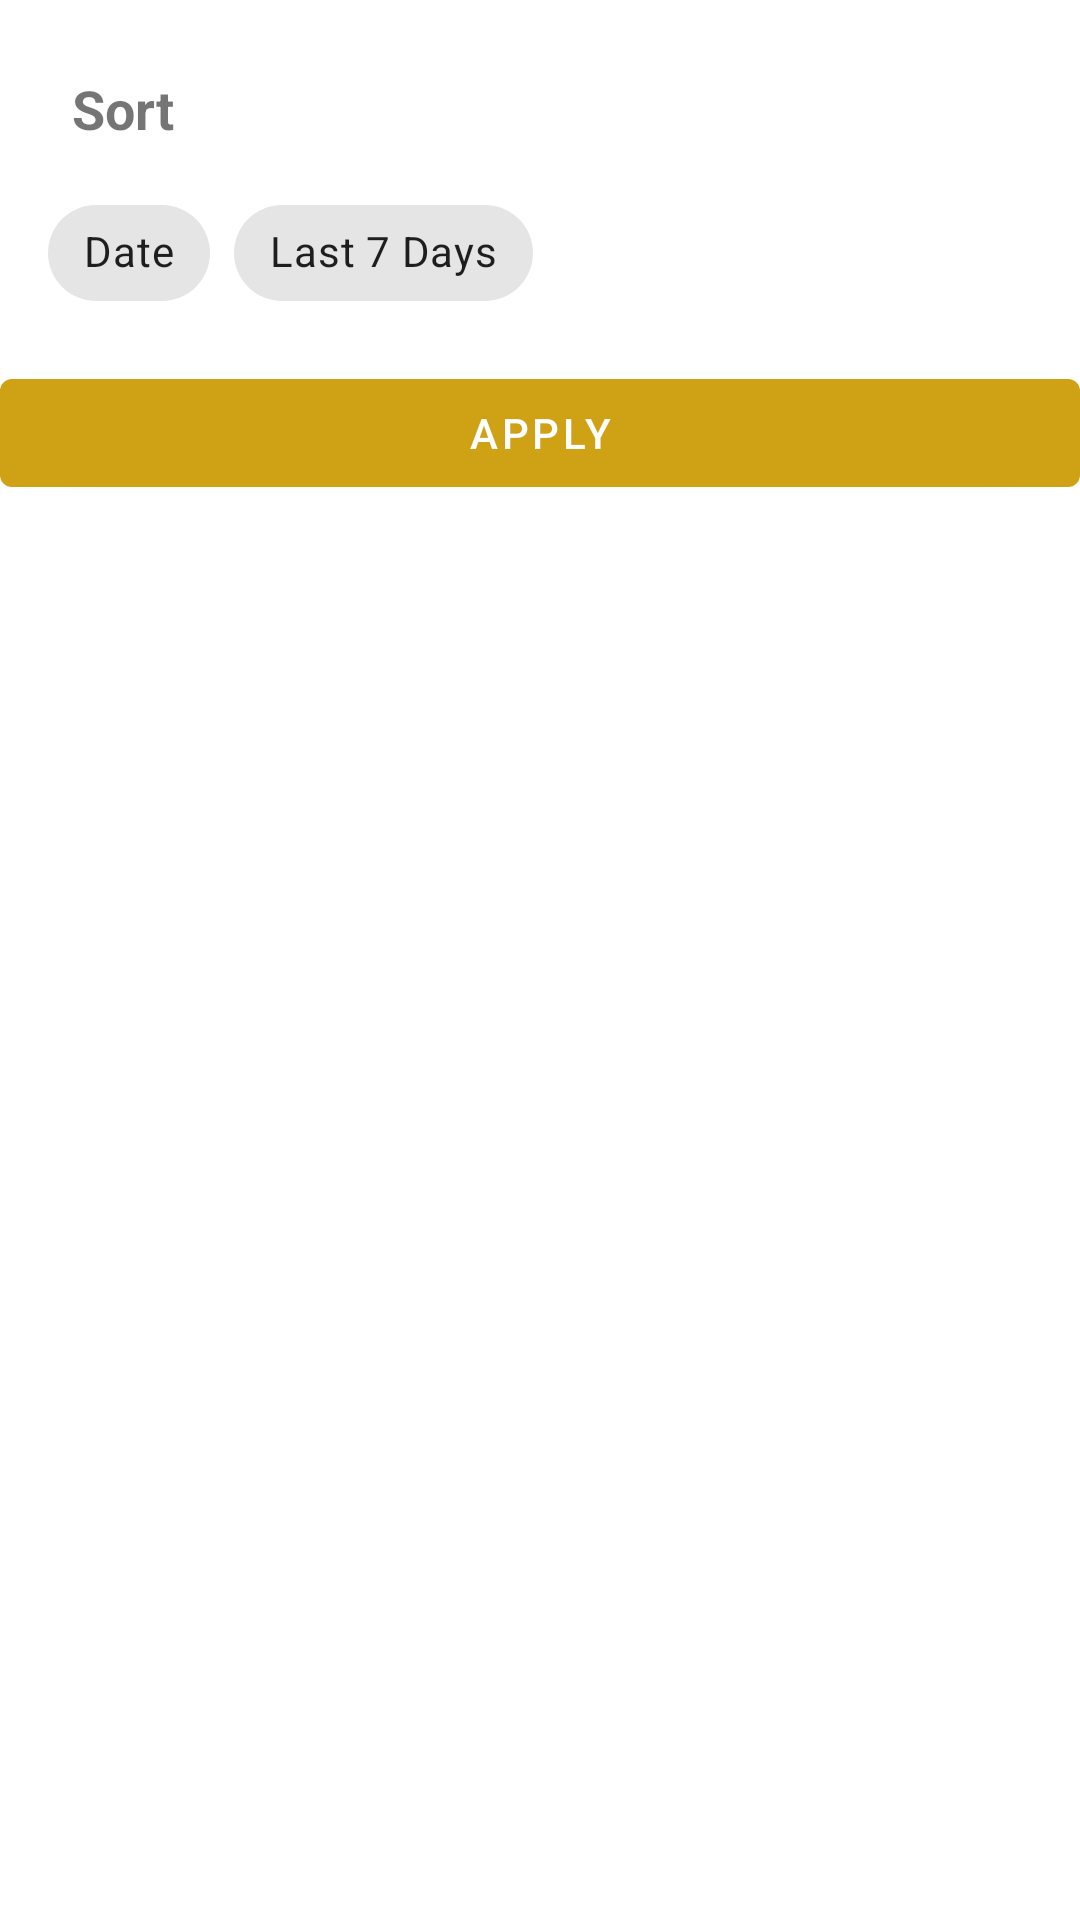

Produce the Android XML layout that renders to this screen, including the resource entries it uses.
<!-- AndroidManifest.xml: application theme MyThemeNoActionBar -->
<!-- res/layout/fragment_bottomsheet.xml -->
<?xml version="1.0" encoding="utf-8"?>
<layout xmlns:android="http://schemas.android.com/apk/res/android"
    xmlns:app="http://schemas.android.com/apk/res-auto"
    xmlns:tools="http://schemas.android.com/tools">


    <androidx.constraintlayout.widget.ConstraintLayout
        android:layout_width="match_parent"
        android:layout_height="wrap_content"
        tools:context=".BottomSheetFrag">

        <TextView
            android:id="@+id/tv_sort"
            android:layout_width="wrap_content"
            android:layout_height="wrap_content"
            android:layout_marginStart="24dp"
            android:layout_marginTop="24dp"
            android:text="Sort"
            android:textSize="18sp"
            android:textStyle="bold"
            app:layout_constraintStart_toStartOf="parent"
            app:layout_constraintTop_toTopOf="parent" />

        <HorizontalScrollView
            android:id="@+id/hrScrollView"
            android:layout_width="match_parent"
            android:layout_height="60dp"
            android:layout_marginStart="16dp"
            android:layout_marginTop="12dp"
            android:layout_marginEnd="16dp"
            android:scrollbars="none"
            app:layout_constraintEnd_toEndOf="parent"
            app:layout_constraintStart_toStartOf="parent"
            app:layout_constraintTop_toBottomOf="@+id/tv_sort">

            <LinearLayout
                android:layout_width="wrap_content"
                android:layout_height="match_parent"
                android:orientation="horizontal">

                <com.google.android.material.chip.ChipGroup
                    android:id="@+id/chip_group"
                    android:layout_width="match_parent"
                    android:layout_height="match_parent"
                    app:selectionRequired="true"
                    app:singleLine="true"
                    app:singleSelection="true">

                    <com.google.android.material.chip.Chip
                        android:id="@+id/date_chip"
                        android:layout_width="wrap_content"
                        android:layout_height="wrap_content"
                        android:text="Date" />

                    <com.google.android.material.chip.Chip
                        android:id="@+id/sevendays_chip"
                        android:layout_width="wrap_content"
                        android:layout_height="wrap_content"
                        android:text="Last 7 Days"/>


                </com.google.android.material.chip.ChipGroup>

            </LinearLayout>

        </HorizontalScrollView>

        <com.google.android.material.button.MaterialButton
            android:id="@+id/apply_btn"
            android:layout_width="match_parent"
            android:layout_height="wrap_content"
            android:text="@string/apply"
            app:layout_constraintEnd_toEndOf="parent"
            app:layout_constraintStart_toStartOf="parent"
            app:layout_constraintTop_toBottomOf="@+id/hrScrollView" />

    </androidx.constraintlayout.widget.ConstraintLayout>
</layout>
<!-- resources referenced by this layout -->
<resources>
  <string name="apply">Apply</string>
  <style name="MyThemeNoActionBar" parent="Theme.MaterialComponents.DayNight.NoActionBar">
          
          <item name="colorPrimary">@color/orange</item>
          <item name="colorPrimaryVariant">@color/light_orange</item>
          <item name="colorOnPrimary">@color/white</item>
          
          <item name="colorSecondary">@color/white</item>
          <item name="colorSecondaryVariant">@color/teal_700</item>
          <item name="colorOnSecondary">@color/white</item>
          
          <item name="android:statusBarColor" tools:targetApi="l">?attr/colorPrimaryVariant</item>
          
      </style>
  <color name="orange">#CFA115</color>
  <color name="light_orange">#F8D774</color>
  <color name="white">#FFFFFFFF</color>
  <color name="teal_700">#FF018786</color>
</resources>
